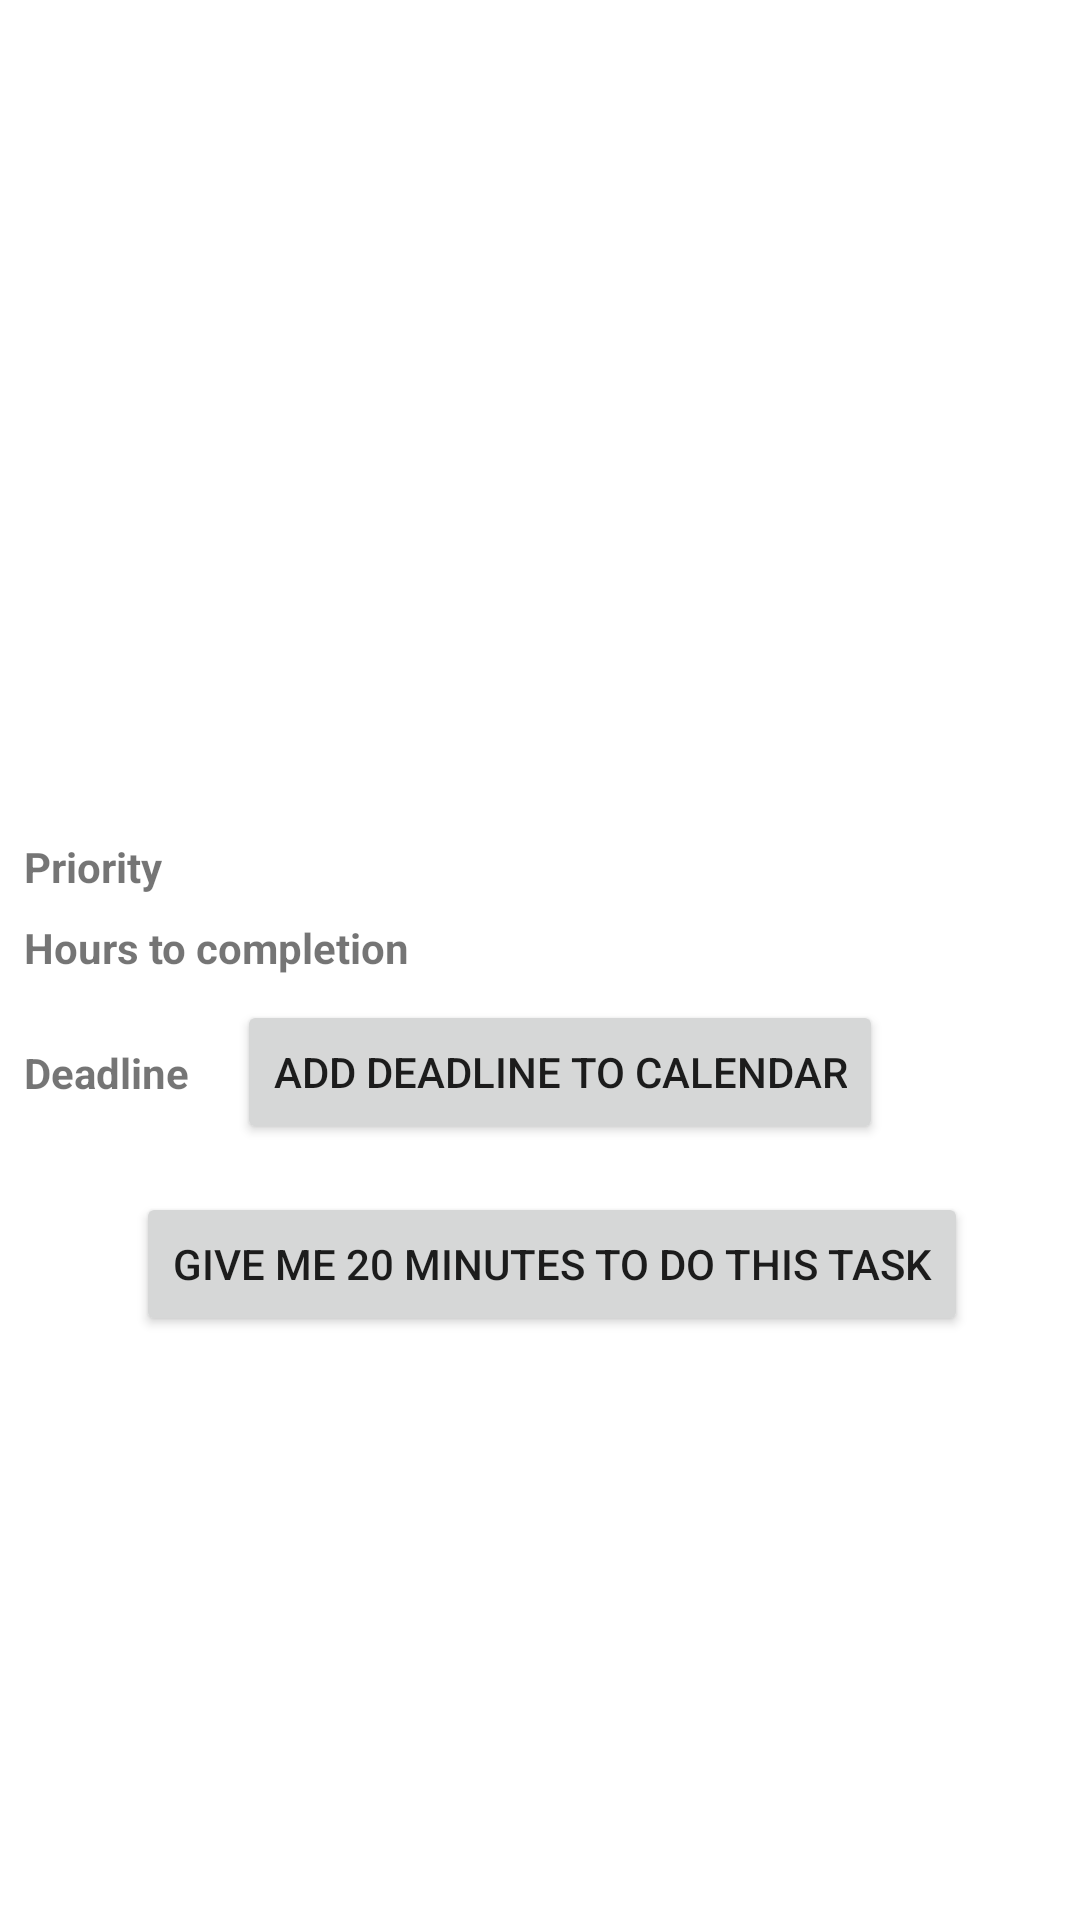

Reconstruct the res/layout file that produces this screen, plus the resources it refers to.
<!-- AndroidManifest.xml: application theme Theme.RGtodU -->
<!-- res/layout/fragment_view_task.xml -->
<?xml version="1.0" encoding="utf-8"?>
<androidx.constraintlayout.widget.ConstraintLayout xmlns:android="http://schemas.android.com/apk/res/android"
xmlns:app="http://schemas.android.com/apk/res-auto"
xmlns:tools="http://schemas.android.com/tools"
android:layout_width="match_parent"
android:layout_height="match_parent"
tools:context=".ViewTaskFragment">

    <ScrollView
        android:layout_width="match_parent"
        android:layout_height="match_parent"
        app:layout_constraintBottom_toBottomOf="parent"
        app:layout_constraintEnd_toEndOf="parent"
        app:layout_constraintStart_toStartOf="parent"
        app:layout_constraintTop_toTopOf="parent">

        <LinearLayout
            android:layout_width="match_parent"
            android:layout_height="wrap_content"
            android:orientation="vertical" />
    </ScrollView>

    <androidx.constraintlayout.widget.ConstraintLayout
        android:layout_width="0dp"
        android:layout_height="0dp"
        app:layout_constraintBottom_toBottomOf="parent"
        app:layout_constraintEnd_toEndOf="parent"
        app:layout_constraintStart_toStartOf="parent"
        app:layout_constraintTop_toTopOf="parent">

        <TextView
            android:id="@+id/tv_viewTaskName"
            android:layout_width="0dp"
            android:layout_height="wrap_content"
            android:layout_marginTop="204dp"
            android:gravity="center_horizontal"
            android:textSize="24sp"
            android:textStyle="bold"
            app:layout_constraintEnd_toEndOf="parent"
            app:layout_constraintStart_toStartOf="parent"
            app:layout_constraintTop_toTopOf="parent"
            tools:text="Task title" />

        <TextView
            android:id="@+id/tv_viewTaskDescription"
            android:layout_width="0dp"
            android:layout_height="wrap_content"
            android:layout_marginStart="8dp"
            android:layout_marginLeft="8dp"
            android:layout_marginTop="16dp"
            android:layout_marginEnd="8dp"
            android:layout_marginRight="8dp"
            app:layout_constraintEnd_toEndOf="parent"
            app:layout_constraintHorizontal_bias="0.0"
            app:layout_constraintStart_toStartOf="parent"
            app:layout_constraintTop_toBottomOf="@+id/tv_viewTaskName"
            tools:text='"Lorem ipsum dolor sit amet, consectetur adipiscing elit, sed do eiusmod tempor incididunt ut labore et dolore magna aliqua. Ut enim ad minim veniam, quis nostrud exercitation ullamco laboris nisi ut aliquip ex ea commodo consequat' />

        <TextView
            android:id="@+id/tv_viewPriority"
            android:layout_width="wrap_content"
            android:layout_height="wrap_content"
            android:layout_marginTop="8dp"
            android:text="@string/tv_viewPriority"
            android:textStyle="bold"
            app:layout_constraintStart_toStartOf="@+id/tv_viewTaskDescription"
            app:layout_constraintTop_toBottomOf="@+id/tv_viewTaskDescription" />

        <TextView
            android:id="@+id/tv_viewPriorityValue"
            android:layout_width="wrap_content"
            android:layout_height="wrap_content"
            android:layout_marginStart="8dp"
            android:layout_marginLeft="8dp"
            app:layout_constraintStart_toEndOf="@+id/tv_viewPriority"
            app:layout_constraintTop_toTopOf="@+id/tv_viewPriority"
            tools:text="high" />

        <TextView
            android:id="@+id/tv_viewHoursComplete"
            android:layout_width="wrap_content"
            android:layout_height="wrap_content"
            android:layout_marginTop="8dp"
            android:text="@string/tv_viewHoursComplete"
            android:textStyle="bold"
            app:layout_constraintStart_toStartOf="@+id/tv_viewPriority"
            app:layout_constraintTop_toBottomOf="@+id/tv_viewPriority" />

        <TextView
            android:id="@+id/tv_viewHoursCompleteValue"
            android:layout_width="wrap_content"
            android:layout_height="wrap_content"
            android:layout_marginStart="8dp"
            android:layout_marginLeft="8dp"
            app:layout_constraintStart_toEndOf="@+id/tv_viewHoursComplete"
            app:layout_constraintTop_toTopOf="@+id/tv_viewHoursComplete"
            tools:text="10" />

        <TextView
            android:id="@+id/tv_viewTaskDeadline"
            android:layout_width="wrap_content"
            android:layout_height="wrap_content"
            android:text="@string/tv_viewTaskDeadline"
            android:textStyle="bold"
            app:layout_constraintBottom_toBottomOf="@+id/btn_view_add_calendar"
            app:layout_constraintStart_toStartOf="@+id/tv_viewHoursComplete"
            app:layout_constraintTop_toTopOf="@+id/btn_view_add_calendar" />

        <TextView
            android:id="@+id/tv_viewTaskDeadlineValue"
            android:layout_width="wrap_content"
            android:layout_height="wrap_content"
            android:layout_marginStart="8dp"
            android:layout_marginLeft="8dp"
            app:layout_constraintStart_toEndOf="@+id/tv_viewTaskDeadline"
            app:layout_constraintTop_toTopOf="@+id/tv_viewTaskDeadline"
            tools:text="12 Oct 2020" />

        <Button
            android:id="@+id/btn_view_do_task"
            android:layout_width="wrap_content"
            android:layout_height="wrap_content"
            android:layout_marginStart="8dp"
            android:layout_marginLeft="8dp"
            android:layout_marginTop="16dp"
            android:layout_marginEnd="8dp"
            android:layout_marginRight="8dp"
            android:text="@string/btn_view_do_task"
            app:layout_constraintEnd_toEndOf="parent"
            app:layout_constraintStart_toStartOf="@+id/tv_viewTaskDeadline"
            app:layout_constraintTop_toBottomOf="@+id/btn_view_add_calendar" />

        <Button
            android:id="@+id/btn_view_add_calendar"
            android:layout_width="wrap_content"
            android:layout_height="wrap_content"
            android:layout_marginStart="8dp"
            android:layout_marginTop="8dp"
            android:minHeight="48dp"
            android:text="@string/btn_view_add_calendar"
            app:layout_constraintStart_toEndOf="@+id/tv_viewTaskDeadlineValue"
            app:layout_constraintTop_toBottomOf="@+id/tv_viewHoursComplete" />

    </androidx.constraintlayout.widget.ConstraintLayout>


</androidx.constraintlayout.widget.ConstraintLayout>
<!-- resources referenced by this layout -->
<resources>
  <string name="btn_view_add_calendar">Add deadline to calendar</string>
  <string name="btn_view_do_task">Give me 20 minutes to do this task</string>
  <string name="tv_viewHoursComplete">Hours to completion</string>
  <string name="tv_viewPriority">Priority</string>
  <string name="tv_viewTaskDeadline">Deadline</string>
  <style name="Theme.RGtodU" parent="Theme.MaterialComponents.DayNight.DarkActionBar">
          
          <item name="colorPrimary">@color/purple_500</item>
          <item name="colorPrimaryVariant">@color/purple_700</item>
          <item name="colorOnPrimary">@color/white</item>
          
          <item name="colorSecondary">@color/teal_200</item>
          <item name="colorSecondaryVariant">@color/teal_700</item>
          <item name="colorOnSecondary">@color/black</item>
          
          <item name="android:statusBarColor" tools:targetApi="l">?attr/colorPrimaryVariant</item>
          
      </style>
  <!-- not gathered from this repository: default colours our renderer supplied (Android Studio template values) -->
  <color name="purple_500">#FF6200EE</color>
  <color name="purple_700">#FF3700B3</color>
  <color name="teal_200">#FF03DAC5</color>
  <color name="teal_700">#FF018786</color>
  <color name="black">#FF000000</color>
  <color name="white">#FFFFFFFF</color>
</resources>
